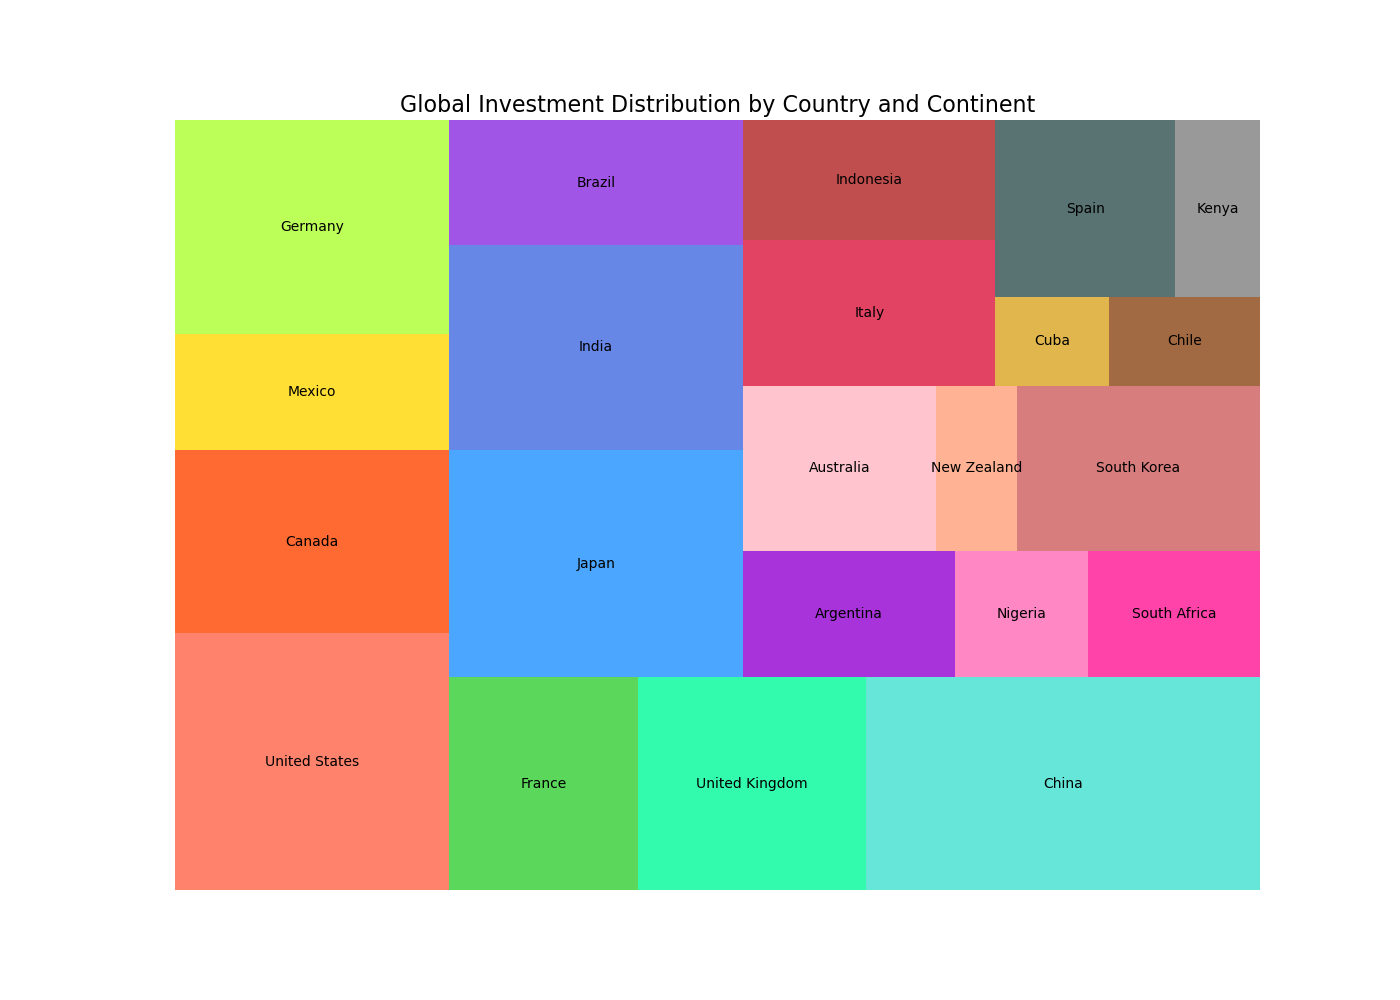

Values plotted in this chart, from the file beside it:
Continent, Country, Investment
North America, United States, 2100000
North America, Canada, 1500000
North America, Mexico, 950000
Europe, Germany, 1750000
Europe, France, 1200000
Europe, United Kingdom, 1450000
Asia, China, 2500000
Asia, Japan, 2000000
Asia, India, 1800000
South America, Brazil, 1100000
South America, Argentina, 800000
Africa, Nigeria, 500000
Africa, South Africa, 650000
Oceania, Australia, 950000
Oceania, New Zealand, 400000
Asia, South Korea, 1200000
Europe, Italy, 1100000
Asia, Indonesia, 900000
North America, Cuba, 300000
South America, Chile, 400000
Europe, Spain, 950000
Africa, Kenya, 450000
